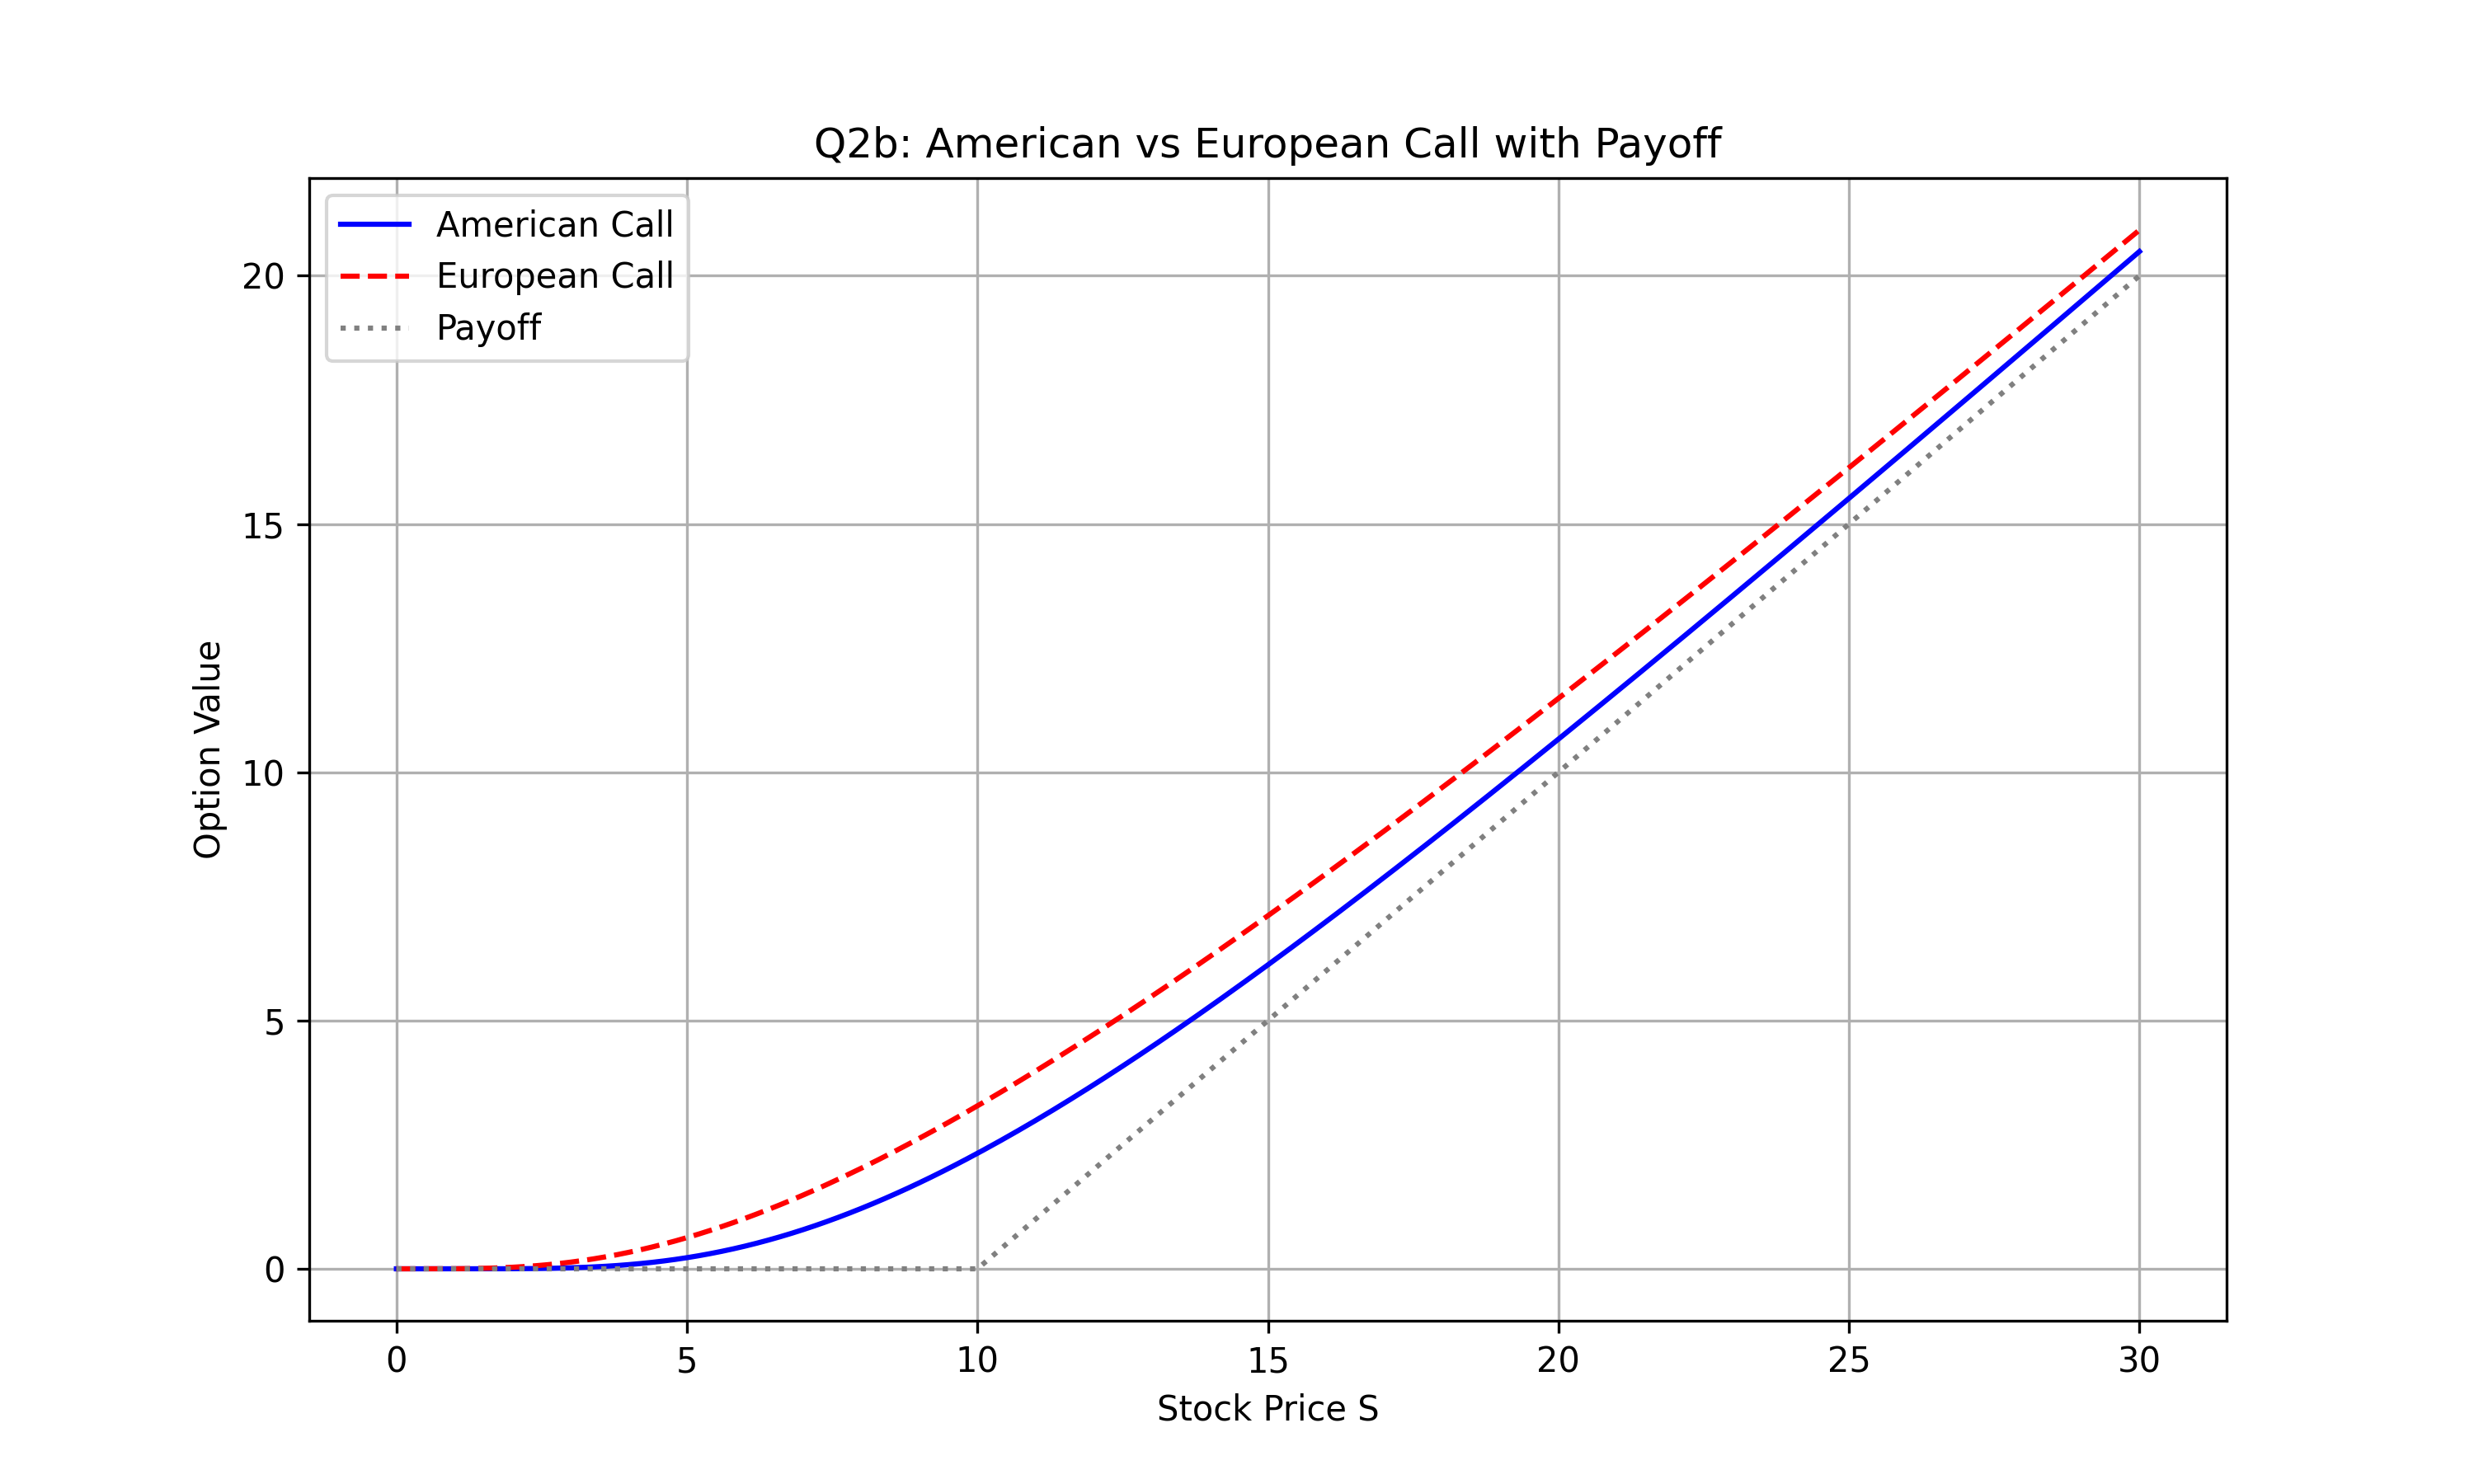

The data file committed next to this chart (first rows):
S, American Call, European Call
0.0, 0.0, -9.584098567869185e-186
1.0, 1.2815429668381275e-05, 0.001663
2.0, 0.001895, 0.03185
3.0, 0.02023, 0.1347
4.0, 0.08471, 0.3325
5.0, 0.2244, 0.6283
6.0, 0.4572, 1.016
7.0, 0.7888, 1.485
8.0, 1.216, 2.026
9.0, 1.732, 2.628
10.0, 2.326, 3.282
11.0, 2.987, 3.982
12.0, 3.706, 4.719
13.0, 4.473, 5.49
14.0, 5.28, 6.289
15.0, 6.121, 7.111
16.0, 6.991, 7.955
17.0, 7.884, 8.817
18.0, 8.796, 9.694
19.0, 9.725, 10.59
20.0, 10.67, 11.49
21.0, 11.62, 12.4
22.0, 12.58, 13.32
23.0, 13.55, 14.25
24.0, 14.53, 15.19
25.0, 15.52, 16.13
26.0, 16.5, 17.08
27.0, 17.5, 18.04
28.0, 18.49, 18.99
29.0, 19.49, 19.95
30.0, 20.49, 20.92
